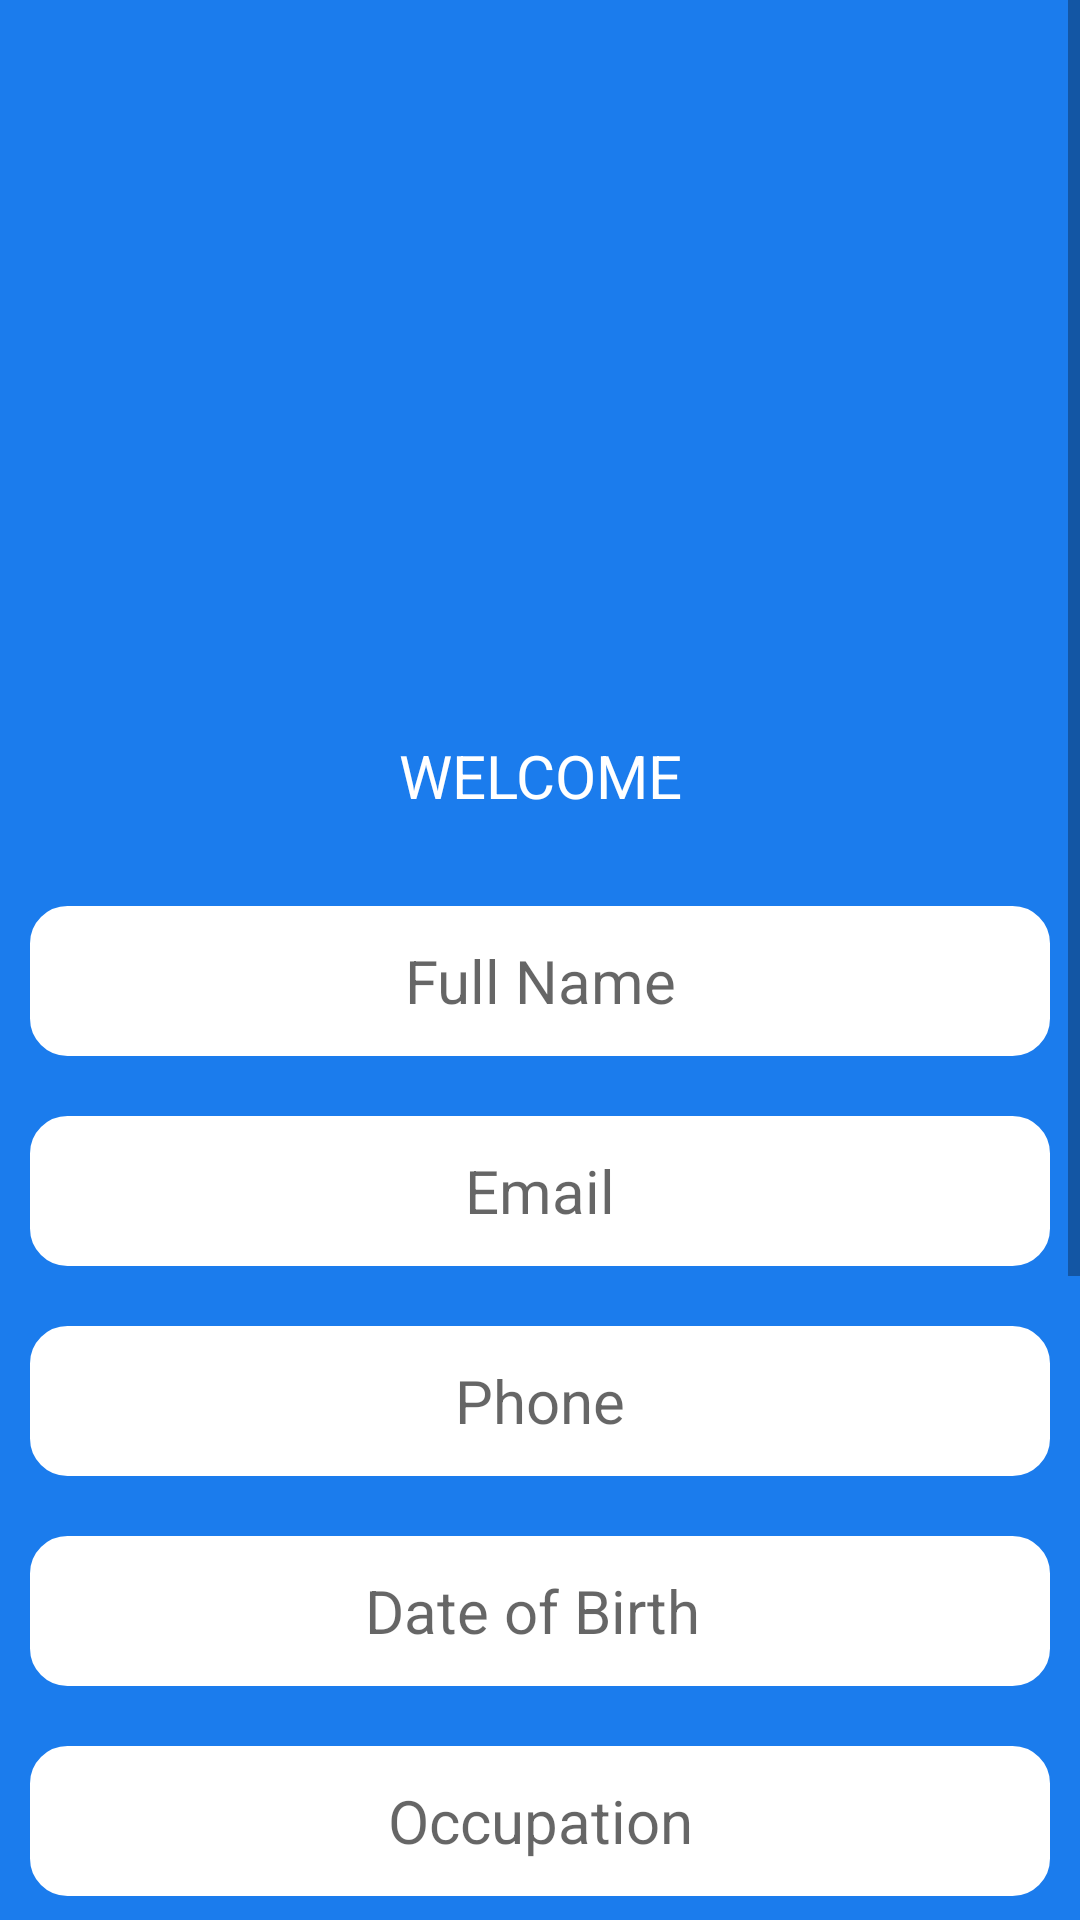

Produce the Android XML layout that renders to this screen, including the resource entries it uses.
<!-- AndroidManifest.xml: application theme Theme.AccomodationFinder -->
<!-- res/layout/activity_register.xml -->
<?xml version="1.0" encoding="utf-8"?>
<ScrollView
    xmlns:android="http://schemas.android.com/apk/res/android"
    android:layout_width="match_parent"
    android:background="#1B7CED"
    android:layout_height="match_parent">


<LinearLayout
    android:layout_width="match_parent"
    android:layout_height="match_parent"
    android:orientation="vertical">
    <ImageView
        android:layout_width="wrap_content"
        android:layout_height="200dp"
        android:layout_marginTop="25dp"
        android:src="@drawable/registrationbg"
        android:layout_gravity="center_horizontal"/>

    <TextView
        android:id="@+id/textView1"
        android:layout_width="match_parent"
        android:layout_height="wrap_content"
        android:layout_margin="10dp"
        android:text="WELCOME"
        android:layout_marginTop="150dp"
        android:gravity="center_horizontal"
        android:padding="10dp"
        android:textSize="20sp"
        android:textColor="#fff" />

    <EditText
        android:id="@+id/rgs_etFullName"
        android:layout_width="match_parent"
        android:background="@drawable/edittextstyle"
        android:layout_height="50dp"
        android:layout_margin="10dp"
        android:layout_marginTop="50dp"
        android:layout_gravity="center_horizontal"
        android:textAlignment="center"
        android:maxLength="30"
        android:textSize="20sp"
        android:textColor="@color/black"
        android:hint="Full Name" />

    <EditText
        android:id="@+id/rgs_etEmail"
        android:layout_width="match_parent"
        android:background="@drawable/edittextstyle"
        android:layout_height="50dp"
        android:maxLength="40"
        android:layout_margin="10dp"
        android:inputType="textEmailAddress"
        android:layout_marginTop="50dp"
        android:layout_gravity="center_horizontal"
        android:textAlignment="center"
        android:textSize="20sp"
        android:textColor="@color/black"
        android:hint="Email" />

    <EditText
        android:id="@+id/rgs_etPhone"
        android:layout_width="match_parent"
        android:background="@drawable/edittextstyle"
        android:layout_height="50dp"
        android:maxLength="10"
        android:layout_margin="10dp"
        android:inputType="number"
        android:layout_marginTop="50dp"
        android:layout_gravity="center_horizontal"
        android:textAlignment="center"
        android:textSize="20sp"
        android:textColor="@color/black"
        android:hint="Phone" />


    <EditText
        android:id="@+id/rgs_dpdob"
        android:layout_width="match_parent"
        android:background="@drawable/edittextstyle"
        android:layout_height="50dp"
        android:maxLength="10"
        android:clickable="false"
        android:cursorVisible="false"
        android:focusable="false"
        android:focusableInTouchMode="false"
        android:layout_margin="10dp"
        android:inputType="date"
        android:layout_marginTop="50dp"
        android:layout_gravity="center_horizontal"
        android:textAlignment="center"
        android:textSize="20sp"
        android:textColor="@color/black"
        android:hint="Date of Birth " />

    <EditText
        android:id="@+id/rgs_etOccupation"
        android:layout_width="match_parent"
        android:background="@drawable/edittextstyle"
        android:layout_height="50dp"
        android:maxLength="20"
        android:layout_margin="10dp"
        android:inputType="text"
        android:layout_marginTop="50dp"
        android:layout_gravity="center_horizontal"
        android:textAlignment="center"
        android:textSize="20sp"
        android:textColor="@color/black"
        android:hint="Occupation" />

    <EditText
        android:id="@+id/rgs_etPassword"
        android:layout_width="match_parent"
        android:background="@drawable/edittextstyle"
        android:layout_height="50dp"
        android:maxLength="20"
        android:layout_margin="10dp"
        android:inputType="textPassword"
        android:layout_marginTop="50dp"
        android:layout_gravity="center_horizontal"
        android:textAlignment="center"
        android:textSize="20sp"
        android:textColor="@color/black"
        android:hint="Password" />

    <LinearLayout
        android:layout_width="match_parent"
        android:layout_height="wrap_content"
      android:layout_gravity="center_horizontal"
        android:gravity="center"
        android:orientation="horizontal">

        <TextView
            android:layout_width="wrap_content"
            android:layout_height="wrap_content"
            android:text="Nationality: "
            android:textSize="15sp"
            android:textColor="#fff"

            android:padding="10dp"
            android:layout_marginTop="10dp"
            android:layout_marginLeft="10dp"
            android:layout_marginRight="10dp"/>
        <Spinner
            android:id="@+id/rgs_spNationality"
            android:layout_width="wrap_content"
            android:layout_height="wrap_content"

            android:layout_marginTop="10dp"
            android:entries="@array/nationalities"

            />
    </LinearLayout>

    <LinearLayout
        android:layout_width="match_parent"
        android:layout_height="wrap_content"
        android:layout_gravity="center_horizontal"
        android:gravity="center"
        android:orientation="horizontal">

        <TextView
            android:layout_width="wrap_content"
            android:layout_height="wrap_content"
            android:text="Gender: "
            android:textSize="15sp"
            android:textColor="#fff"

            android:padding="10dp"
            android:layout_marginTop="10dp"
            android:layout_marginLeft="10dp"
            android:layout_marginRight="10dp"/>
        <Spinner
            android:id="@+id/rgs_spGender"
            android:layout_width="wrap_content"
            android:layout_height="wrap_content"

            android:layout_marginTop="10dp"
            android:entries="@array/gender"

            />
    </LinearLayout>






    <androidx.appcompat.widget.AppCompatButton
        android:id="@+id/rgs_btnRegister"
        android:layout_width="match_parent"
        android:layout_height="50dp"
        android:layout_margin="10dp"
        android:layout_marginTop="50dp"
        android:layout_gravity="center_horizontal"
        android:text="Register"
        android:background="@drawable/buttonselector"
        android:textSize="20sp"
        android:textColor="#fff" />
    <TextView
        android:id="@+id/rgs_tvGotoLogin"
        android:layout_width="match_parent"
        android:layout_height="60dp"
        android:gravity="center"
        android:layout_margin="10dp"
        android:layout_marginTop="50dp"
        android:layout_gravity="center_horizontal"
        android:text="Already a Member? Login"
        android:textSize="18sp"
        android:textStyle="bold"
        android:textColor="#fff" />
</LinearLayout>
</ScrollView>
<!-- resources referenced by this layout -->
<resources>
  <string-array name="gender">
          <item>Male</item>
          <item>Female</item>
          <item>Other</item>
  
      </string-array>
  <string-array name="nationalities">
          <item>Indian</item>
          <item>Armenian</item>
          <item>Australian</item>
          <item>Austrian</item>
          <item>British</item>
          <item>Chinese</item>
          <item>Czech</item>
          <item>Dutch</item>
          <item>English</item>
          <item>French</item>
          <item>German</item>
          <item>Japanese</item>
          <item>Russian</item>
          <item>Vietnamese</item>
      </string-array>
  <color name="black">#FF000000</color>
  <!-- drawable buttonselector (drawable) -->
  <?xml version="1.0" encoding="utf-8"?>
  <shape xmlns:android="http://schemas.android.com/apk/res/android" android:shape="rectangle">
      <solid android:color="#03DAC5" />
      <padding android:left="7dp"
          android:top="7dp"
          android:right="7dp"
          android:bottom="7dp" />
      <stroke
          android:width="1dip"
          android:color="#FFFFFF" />
      <corners android:radius= "8dp" />
  </shape>
  <!-- drawable edittextstyle (drawable) -->
  <shape
      xmlns:android="http://schemas.android.com/apk/res/android"
      android:shape="rectangle">
      <solid
          android:color="@android:color/white"
           />
          />
  
      <corners
          android:bottomRightRadius="12dp"
          android:bottomLeftRadius="12dp"
          android:topLeftRadius="12dp"
          android:topRightRadius="12dp"/>
      <stroke
          android:color="#ffffff"
  
          android:width="1dp"/>
  </shape>
  <style name="Theme.AccomodationFinder" parent="Theme.MaterialComponents.DayNight.DarkActionBar">
          
          <item name="colorPrimary">@color/purple_500</item>
          <item name="colorPrimaryVariant">@color/app_theme</item>
          <item name="colorOnPrimary">@color/white</item>
          
          <item name="colorSecondary">@color/teal_200</item>
          <item name="colorSecondaryVariant">@color/teal_700</item>
          <item name="colorOnSecondary">@color/black</item>
          
          <item name="android:statusBarColor" tools:targetApi="l">?attr/colorPrimaryVariant</item>
          
      </style>
  <color name="purple_500">#FF6200EE</color>
  <color name="app_theme">#03DAC5</color>
  <color name="white">#FFFFFFFF</color>
  <color name="teal_200">#FF03DAC5</color>
  <color name="teal_700">#FF018786</color>
</resources>
